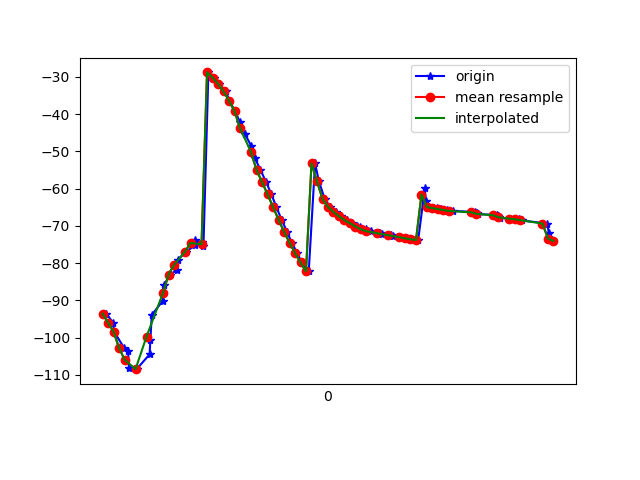

Source data for this figure (header and first rows):
1617760589094, 456225731247358, -93.55071, 71.156525, -14.658399
1617760589118, 456225750478128, -95.99, 71.54, -9.123
1617760589122, 456225769708898, -98.42, 70.31, -1.353
1617760589158, 456225788939668, -102.7, 70.5, 7.546
1617760589173, 456225808170438, -103.6, 69.58, 14.52
1617760589176, 456225827401208, -108.2, 69.15, 23.89
1617760589204, 456225846631978, -108.5, 68.41, 28.7
1617760589251, 456225865862748, -104.5, 65.6, 30.94
1617760589254, 456225885093518, -100.7, 62.73, 32.47
1617760589259, 456225904324288, -93.92, 58.8, 31.65
1617760589300, 456225923555058, -90.04, 55.76, 32.84
1617760589303, 456225942785828, -85.91, 54.12, 32.1
1617760589327, 456225962016598, -83.07, 53.17, 32.23
1617760589349, 456225981247368, -81.88, 52.93, 32.23
1617760589353, 456226000478138, -79.11, 51.54, 30.51
1617760589384, 456226019708908, -76.95, 49.33, 29.08
1617760589416, 456226038939678, -75.27, 47.42, 26.45
1617760589418, 456226058170448, -73.93, 44.89, 24.34
1617760589441, 456226077401218, -74.39, 43.24, 23.42
1617760589447, 456226096631988, -75.5, 42.3, 21.72
1617760589465, 456226115862758, -28.83, 40.77, 24.63
1617760589484, 456226135093528, -30.2, 38.58, 17.89
1617760589502, 456226154324298, -31.88, 36.12, 15.87
1617760589529, 456226173555068, -33.94, 33.84, 14.1
1617760589541, 456226192785838, -36.4, 32.22, 12.33
1617760589562, 456226212016608, -39.23, 31.38, 10.48
1617760589580, 456226231247378, -42.22, 30.98, 8.563
1617760589598, 456226250478148, -45.37, 30.64, 6.842
1617760589621, 456226269708918, -48.6, 30.06, 5.295
1617760589634, 456226288939688, -51.77, 29.37, 3.757
1617760589654, 456226308170458, -54.98, 28.65, 2.187
1617760589675, 456226327401228, -58.23, 27.97, 0.6691
1617760589694, 456226346631998, -61.51, 27.92, -0.7658
1617760589712, 456226365862768, -64.92, 29.19, -2.079
1617760589731, 456226385093538, -68.33, 31.39, -3.257
1617760589751, 456226404324308, -71.56, 33.63, -4.312
1617760589768, 456226423555078, -74.53, 35.32, -5.11
1617760589788, 456226442785848, -77.27, 36.44, -5.655
1617760589804, 456226462016618, -79.84, 37.54, -6.117
1617760589830, 456226481247388, -82.2, 38.96, -6.57
1617760589853, 456226500478158, -53.24, 32.83, -5.469
1617760589867, 456226519708928, -58.02, 36.62, -6.338
1617760589888, 456226538939698, -62.81, 39.77, -6.744
1617760589907, 456226558170468, -64.93, 39.95, -6.746
1617760589928, 456226577401238, -66.28, 39.93, -6.808
1617760589949, 456226596632008, -67.45, 40.18, -6.841
1617760589969, 456226615862778, -68.49, 40.18, -6.713
1617760589988, 456226635093548, -69.31, 39.85, -6.567
1617760590005, 456226654324318, -69.94, 39.61, -6.611
1617760590018, 456226673555088, -70.42, 39.47, -6.854
1617760590038, 456226692785858, -70.95, 39.04, -6.935
1617760590057, 456226712016628, -71.46, 38.07, -6.838
1617760590089, 456226731247398, -71.86, 36.83, -6.772
1617760590096, 456226750478168, -72.13, 35.78, -6.879
1617760590130, 456226769708938, -72.38, 35.19, -7.092
1617760590135, 456226788939708, -72.68, 34.94, -7.297
1617760590161, 456226808170478, -73.05, 34.75, -7.432
1617760590186, 456226827401248, -73.36, 34.53, -7.559
1617760590207, 456226846632018, -73.6, 34.52, -7.724
1617760590228, 456226865862788, -73.82, 34.88, -7.916
1617760590252, 456226885093558, -59.98, 30.19, -6.164
... 26 more rows
